Run: headless pygame with SDL's dummy video driver; simulated clock (each Clock.tick advances the game by its frame time, no real sleeping); random seed 0; keys injected as events and as key.get_pressed() state; mouse plan: one left click at the window centre at the start of phase 2, then a move to the lower-right quarter at the start of phase 3.
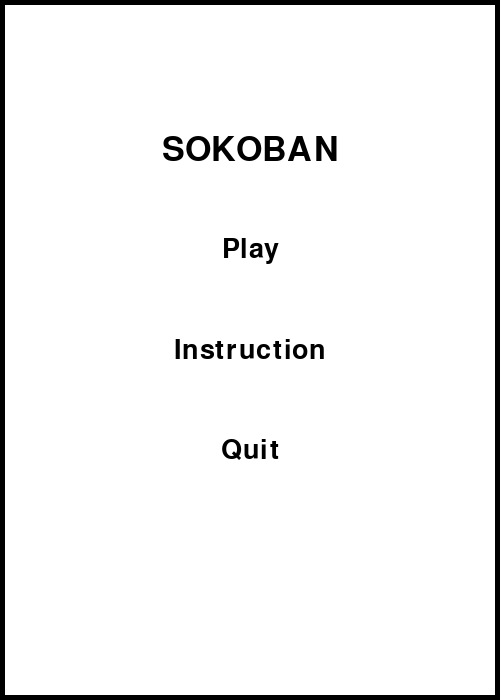
Frame 1 of 4 · flips 1–60 · no input
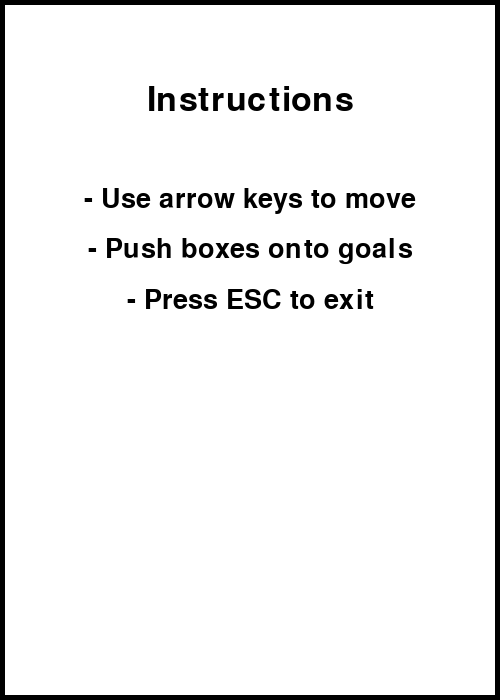
Frame 2 of 4 · flips 61–180 · clicked the window centre · tapped SPACE, RETURN · held RIGHT (→), D
Frame 3 of 4 · flips 181–300 · moved the mouse to the lower-right quarter · held DOWN (↓), S · screen unchanged from frame 2, image omitted
Frame 4 of 4 · flips 301–420 · held LEFT (←), A, UP (↑), W · screen unchanged from frame 3, image omitted

The pygame program that drew these frames:

import pygame
import sys

pygame.init()

# Kích thước màn hình
SCREEN_WIDTH, SCREEN_HEIGHT = 500, 700
screen = pygame.display.set_mode((SCREEN_WIDTH, SCREEN_HEIGHT))
pygame.display.set_caption("Sokoban")

# Màu sắc
WHITE = (255, 255, 255)
BLACK = (0, 0, 0)
GRAY = (200, 200, 200)
LOCKED_COLOR = (150, 150, 150)
GREEN = (0, 200, 0)
BLUE = (0, 0, 255)
BROWN = (139, 69, 19)
RED = (255, 0, 0)
YELLOW = (255, 255, 0)

# Font chữ
font = pygame.font.Font(None, 50)
small_font = pygame.font.Font(None, 40)

# Danh sách các màn chơi và trạng thái khóa
levels = [True] + [False] * 9  # Chỉ màn đầu tiên được mở khóa

# Bản đồ mẫu cho các màn chơi
level_maps = [
    [
        "#####",
        "#.O.#",
        "#.P.#",
        "#####"
    ],
    [
        "#####",
        "#P O#",
        "#. .#",
        "#####"
    ]
]

# Ký hiệu bản đồ
WALL = "#"
PLAYER = "P"
BOX = "O"
GOAL = "."
EMPTY = " "

def draw_text(text, font, color, x, y):
    label = font.render(text, True, color)
    screen.blit(label, (x - label.get_width() // 2, y - label.get_height() // 2))

def main_menu():
    while True:
        screen.fill(WHITE)
        pygame.draw.rect(screen, BLACK, (0, 0, SCREEN_WIDTH, SCREEN_HEIGHT), 5)
        draw_text("SOKOBAN", font, BLACK, SCREEN_WIDTH // 2, 150)
        
        mouse_pos = pygame.mouse.get_pos()
        
        play_rect = pygame.Rect(SCREEN_WIDTH // 2 - 50, 250, 100, 40)
        instruction_rect = pygame.Rect(SCREEN_WIDTH // 2 - 75, 350, 150, 40)
        quit_rect = pygame.Rect(SCREEN_WIDTH // 2 - 50, 450, 100, 40)
        
        play_color = GRAY if play_rect.collidepoint(mouse_pos) else BLACK
        instruction_color = GRAY if instruction_rect.collidepoint(mouse_pos) else BLACK
        quit_color = GRAY if quit_rect.collidepoint(mouse_pos) else BLACK
        
        draw_text("Play", small_font, play_color, SCREEN_WIDTH // 2, 250)
        draw_text("Instruction", small_font, instruction_color, SCREEN_WIDTH // 2, 350)
        draw_text("Quit", small_font, quit_color, SCREEN_WIDTH // 2, 450)
        
        pygame.display.flip()
        
        for event in pygame.event.get():
            if event.type == pygame.QUIT:
                pygame.quit()
                sys.exit()
            elif event.type == pygame.MOUSEBUTTONDOWN:
                if play_rect.collidepoint(event.pos):
                    level_selection()
                elif instruction_rect.collidepoint(event.pos):
                    instructions()
                elif quit_rect.collidepoint(event.pos):
                    pygame.quit()
                    sys.exit()

def level_selection():
    while True:
        screen.fill(WHITE)
        pygame.draw.rect(screen, BLACK, (0, 0, SCREEN_WIDTH, SCREEN_HEIGHT), 5)
        draw_text("Select Level", font, BLACK, SCREEN_WIDTH // 2, 80)
        
        mouse_pos = pygame.mouse.get_pos()
        level_buttons = []
        start_x, start_y = 50, 150
        size = 70
        spacing = 20

        for i in range(len(levels)):
            rect = pygame.Rect(start_x + (i % 5) * (size + spacing), 
                               start_y + (i // 5) * (size + spacing), 
                               size, size)
            level_buttons.append(rect)
            color = GREEN if levels[i] else LOCKED_COLOR
            pygame.draw.rect(screen, color, rect, border_radius=10)
            draw_text(str(i + 1), small_font, WHITE, rect.centerx, rect.centery)
        
        pygame.display.flip()
        
        for event in pygame.event.get():
            if event.type == pygame.QUIT:
                pygame.quit()
                sys.exit()
            elif event.type == pygame.MOUSEBUTTONDOWN:
                for i, rect in enumerate(level_buttons):
                    if rect.collidepoint(event.pos) and levels[i]:
                        start_level(i)

def start_level(level_index):
    print(f"Starting Level {level_index + 1}")
    play_sokoban(level_maps[level_index])
    levels[min(level_index + 1, len(levels) - 1)] = True

def play_sokoban(level_map):
    running = True
    while running:
        screen.fill(WHITE)
        for y, row in enumerate(level_map):
            for x, tile in enumerate(row):
                rect = pygame.Rect(x * 50 + 50, y * 50 + 150, 50, 50)
                if tile == WALL:
                    pygame.draw.rect(screen, BLACK, rect)
                elif tile == PLAYER:
                    pygame.draw.rect(screen, BLUE, rect)
                elif tile == BOX:
                    pygame.draw.rect(screen, BROWN, rect)
                elif tile == GOAL:
                    pygame.draw.rect(screen, RED, rect)
                pygame.draw.rect(screen, GRAY, rect, 1)
        pygame.display.flip()
        
        for event in pygame.event.get():
            if event.type == pygame.QUIT:
                pygame.quit()
                sys.exit()
            elif event.type == pygame.KEYDOWN:
                if event.key == pygame.K_ESCAPE:
                    running = False

def instructions():
    while True:
        screen.fill(WHITE)
        pygame.draw.rect(screen, BLACK, (0, 0, SCREEN_WIDTH, SCREEN_HEIGHT), 5)
        draw_text("Instructions", font, BLACK, SCREEN_WIDTH // 2, 100)
        draw_text("- Use arrow keys to move", small_font, BLACK, SCREEN_WIDTH // 2, 200)
        draw_text("- Push boxes onto goals", small_font, BLACK, SCREEN_WIDTH // 2, 250)
        draw_text("- Press ESC to exit", small_font, BLACK, SCREEN_WIDTH // 2, 300)
        
        pygame.display.flip()
        
        for event in pygame.event.get():
            if event.type == pygame.QUIT:
                pygame.quit()
                sys.exit()
            elif event.type == pygame.KEYDOWN and event.key == pygame.K_ESCAPE:
                return

main_menu()
